Dataset: dataset (GitHub, UtrechtUniversity/insects). Classes: ant, bee, bee apis, bee bombus, beetle, beetle coccinellidae, beetle oedemeridae, bug, bug graphosoma, fly, fly empididae, fly sarcophagidae, fly small, hfly episyr, hfly eristal, hfly eupeo, hfly myathr, hfly sphaero, hoverfly syrphus, lepi, background non-insect, bird non-insect, dirt non-insect, shadow non-insect, scorpionfly, wasp.

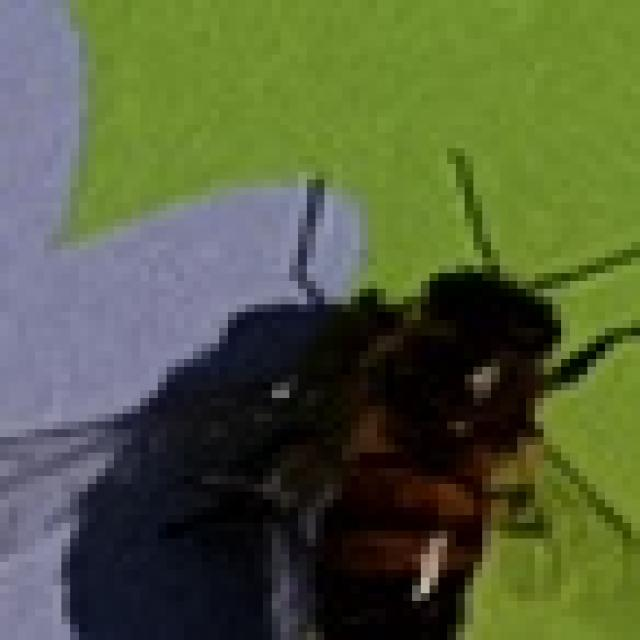
Label: bee apis

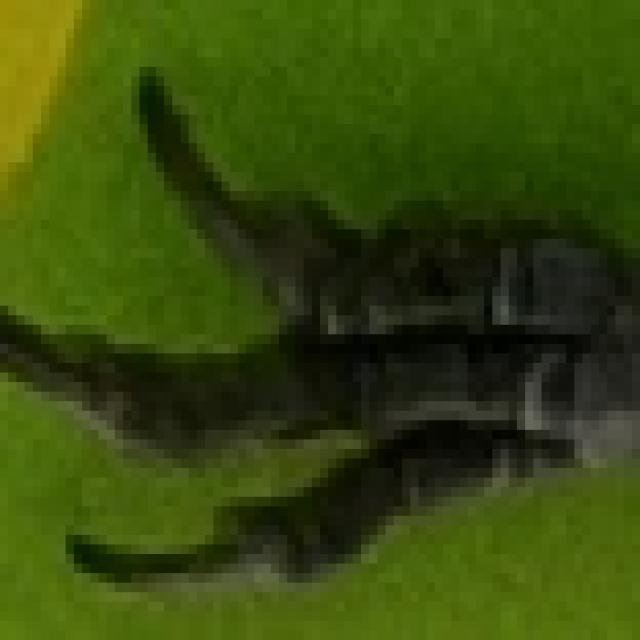
Label: bird non-insect

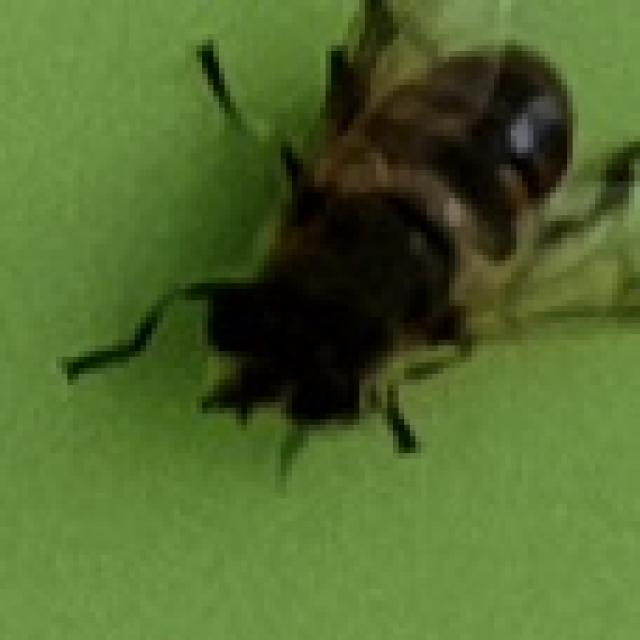
Label: hfly eristal

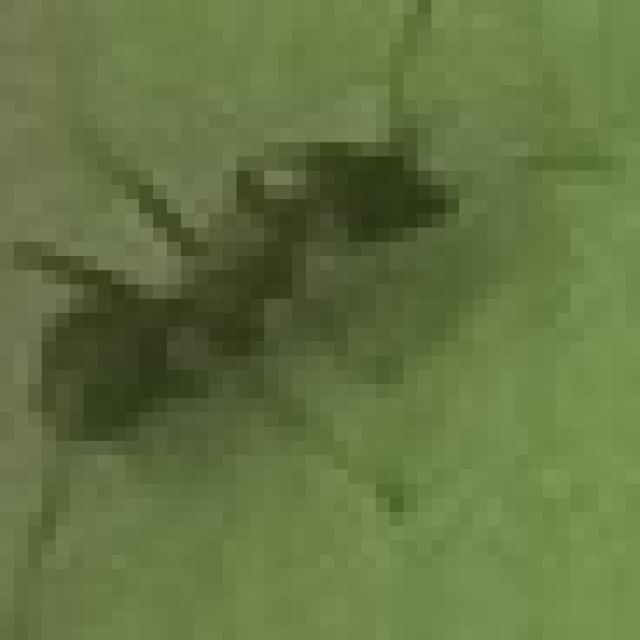
Label: ant

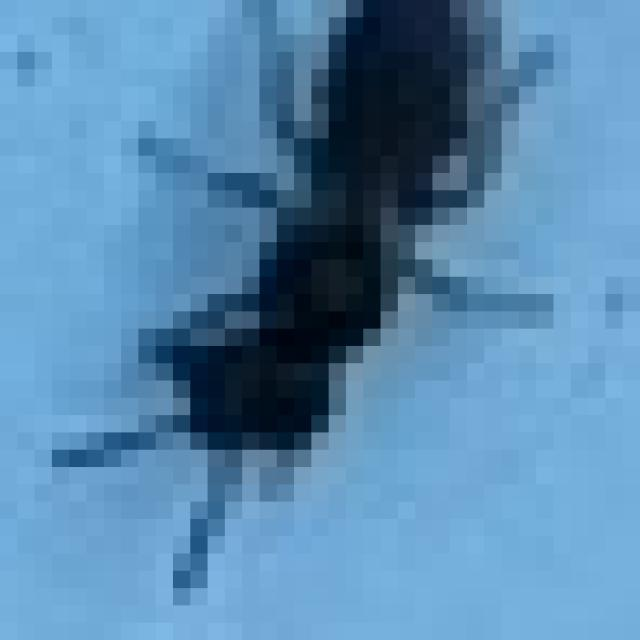
Label: bee

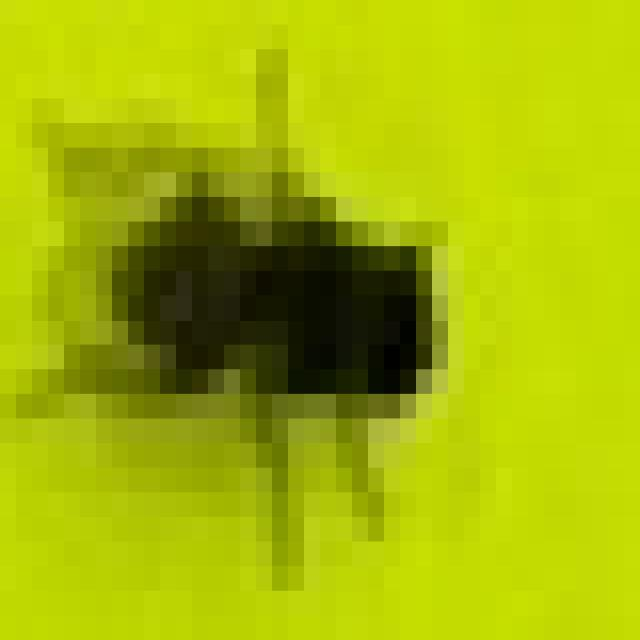
Label: fly small
